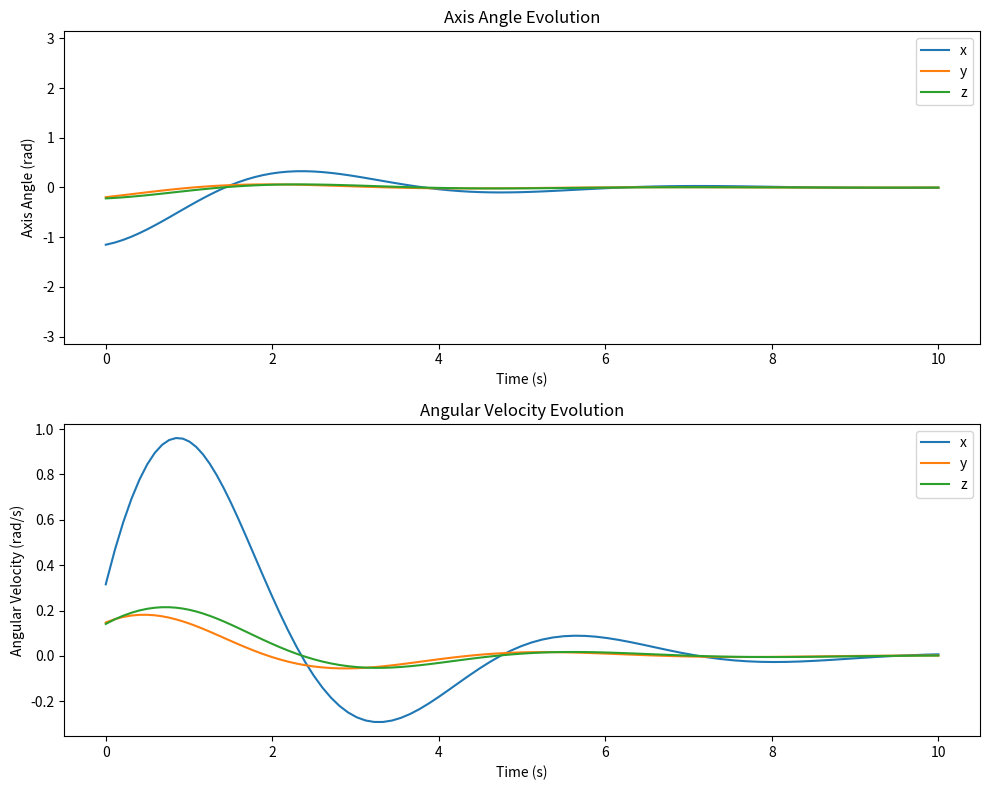

The matplotlib source for this figure:
import numpy as np
from scipy.integrate import solve_ivp
from scipy.spatial.transform import Rotation as Rotation
import matplotlib.pyplot as plt


def S(vector: np.ndarray) -> np.ndarray:
    """
    Skew-symmetric matrix of a vector.
    """
    return np.array([[0, -vector[2], vector[1]],
                     [vector[2], 0, -vector[0]],
                     [-vector[1], vector[0], 0]])


def S_inv(rotation_matrix: np.ndarray) -> np.ndarray:
    """
    Invert the skew-symmetric matrix to retrieve the original vector.
    """
    return np.array([rotation_matrix[2, 1], rotation_matrix[0, 2], rotation_matrix[1, 0]])


def dynamics(_, state, k_p, k_d):
    # Unpack the state
    R = state[:9].reshape(3, 3)
    omega = state[9:]

    # Desired rotation and angular velocity
    rotation_desired = Rotation.identity()
    omega_desired = np.array([0, 0, 0])

    # Current rotation object and error calculation
    rotation = Rotation.from_matrix(R)
    rotation_error = rotation_desired.inv() * rotation
    omega_error = omega - omega_desired

    R_error = rotation_error.as_matrix()
    torque = -k_p * S_inv(R_error - R_error.T) - k_d * omega_error

    R_dot = R @ S(omega)
    return np.concatenate((R_dot.flatten(), torque))


def main():
    # PD gains
    k_p, k_d = (1, 1)  # Proportional and derivative gains

    initial_state = np.concatenate((Rotation.random().as_matrix().flatten(), np.random.rand(3)))

    solution = solve_ivp(dynamics, (0, 10), initial_state, args=(k_p, k_d), method='RK45', atol=1e-8, rtol=1e-8)

    # Plotting
    fig, axs = plt.subplots(2, 1, figsize=(10, 8))

    # plot axis angles
    axs[0].plot(solution.t, [Rotation.from_matrix(solution.y[:9, i].reshape(3, 3)).as_rotvec()
                             for i in range(solution.y.shape[1])])
    axs[0].set_title('Axis Angle Evolution')
    axs[0].legend(['x', 'y', 'z'])
    axs[0].set_xlabel('Time (s)')
    axs[0].set_ylabel('Axis Angle (rad)')
    axs[0].set_ylim(-np.pi, np.pi)

    # Angular velocity plot
    axs[1].plot(solution.t, [solution.y[9:, i] for i in range(solution.y.shape[1])])
    axs[1].set_title('Angular Velocity Evolution')
    axs[1].legend(['x', 'y', 'z'])
    axs[1].set_xlabel('Time (s)')
    axs[1].set_ylabel('Angular Velocity (rad/s)')

    plt.tight_layout()
    plt.show()


if __name__ == '__main__':
    main()
